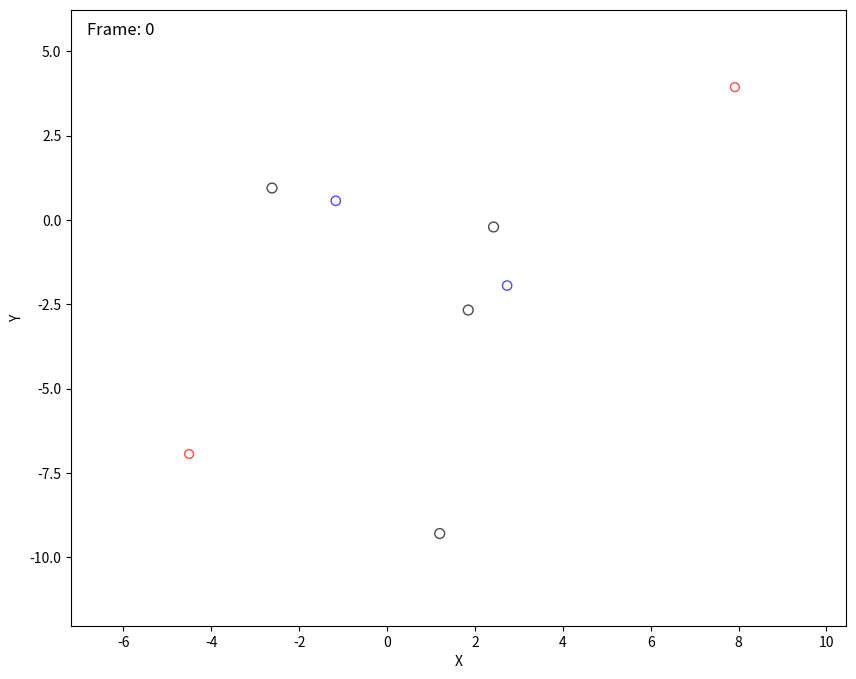

This figure's Python source: (Note: this script raises an exception after producing the figure.)
import numpy as np
import matplotlib.pyplot as plt
from matplotlib.animation import FuncAnimation, FFMpegWriter
import pandas as pd
from mpl_toolkits.mplot3d import Axes3D
import os

class AtomicVideoGenerator:
    def __init__(self):
        self.coordinates = []
        self.atom_types = []
        self.timesteps = []
        self.colors = {
            'H': 'white',
            'C': 'black',
            'N': 'blue',
            'O': 'red',
            'P': 'orange',
            'S': 'yellow',
            'default': 'gray'
        }
        self.sizes = {
            'H': 30,
            'C': 50,
            'N': 45,
            'O': 40,
            'P': 55,
            'S': 50,
            'default': 40
        }
    
    def read_xyz_file(self, filename):
        """
        Read XYZ format file (common format for atomic coordinates)
        Format: atom_type x y z (one line per atom)
        """
        with open(filename, 'r') as f:
            lines = f.readlines()
        
        # Skip header lines if present
        start_idx = 0
        for i, line in enumerate(lines):
            if line.strip() and not line.startswith('#'):
                try:
                    parts = line.split()
                    if len(parts) >= 4:
                        float(parts[1])  # Try to convert x coordinate
                        start_idx = i
                        break
                except ValueError:
                    continue
        
        atoms = []
        types = []
        
        for line in lines[start_idx:]:
            if line.strip():
                parts = line.split()
                if len(parts) >= 4:
                    atom_type = parts[0]
                    x, y, z = float(parts[1]), float(parts[2]), float(parts[3])
                    atoms.append([x, y, z])
                    types.append(atom_type)
        
        return np.array(atoms), types
    
    def read_trajectory_files(self, file_pattern, num_frames=None):
        """
        Read multiple coordinate files representing trajectory
        file_pattern: string with {} placeholder for frame number
        Example: "frame_{}.xyz" for files frame_0.xyz, frame_1.xyz, etc.
        """
        frame = 0
        while True:
            filename = file_pattern.format(frame)
            if not os.path.exists(filename):
                break
            
            coords, types = self.read_xyz_file(filename)
            self.coordinates.append(coords)
            
            # Store atom types from first frame
            if frame == 0:
                self.atom_types = types
            
            self.timesteps.append(frame)
            frame += 1
            
            if num_frames and frame >= num_frames:
                break
        
        if not self.coordinates:
            raise FileNotFoundError(f"No files found matching pattern: {file_pattern}")
        
        print(f"Loaded {len(self.coordinates)} frames")
    
    def read_from_arrays(self, coordinate_arrays, atom_types):
        """
        Read coordinates from numpy arrays
        coordinate_arrays: list of numpy arrays, each shape (n_atoms, 3)
        atom_types: list of atom type strings
        """
        self.coordinates = coordinate_arrays
        self.atom_types = atom_types
        self.timesteps = list(range(len(coordinate_arrays)))
    
    def create_2d_animation(self, output_filename='atomic_animation_2d.mp4', 
                          fps=10, plane='xy', figsize=(10, 8)):
        """
        Create 2D animation projecting onto specified plane
        plane: 'xy', 'xz', or 'yz'
        """
        fig, ax = plt.subplots(figsize=figsize)
        
        # Determine coordinate indices based on plane
        if plane == 'xy':
            idx1, idx2 = 0, 1
            ax.set_xlabel('X')
            ax.set_ylabel('Y')
        elif plane == 'xz':
            idx1, idx2 = 0, 2
            ax.set_xlabel('X')
            ax.set_ylabel('Z')
        elif plane == 'yz':
            idx1, idx2 = 1, 2
            ax.set_xlabel('Y')
            ax.set_ylabel('Z')
        
        # Set axis limits based on all frames
        all_coords = np.concatenate(self.coordinates)
        margin = 2.0
        ax.set_xlim(all_coords[:, idx1].min() - margin, 
                   all_coords[:, idx1].max() + margin)
        ax.set_ylim(all_coords[:, idx2].min() - margin, 
                   all_coords[:, idx2].max() + margin)
        
        # Initialize empty scatter plot
        scat = ax.scatter([], [], s=[], c=[], alpha=0.7)
        time_text = ax.text(0.02, 0.98, '', transform=ax.transAxes, 
                           verticalalignment='top', fontsize=12)
        
        def animate(frame):
            coords = self.coordinates[frame]
            
            # Get colors and sizes for atoms
            colors = [self.colors.get(atom, self.colors['default']) 
                     for atom in self.atom_types]
            sizes = [self.sizes.get(atom, self.sizes['default']) 
                    for atom in self.atom_types]
            
            # Update scatter plot
            scat.set_offsets(coords[:, [idx1, idx2]])
            scat.set_sizes(sizes)
            scat.set_color(colors)
            
            time_text.set_text(f'Frame: {frame}')
            return scat, time_text
        
        anim = FuncAnimation(fig, animate, frames=len(self.coordinates),
                           interval=1000//fps, blit=True, repeat=True)
        
        # Save animation
        writer = FFMpegWriter(fps=fps, metadata=dict(artist='AtomicVideoGenerator'),
                            bitrate=1800)
        anim.save(output_filename, writer=writer)
        plt.close()
        
        print(f"2D animation saved as: {output_filename}")
    
    def create_3d_animation(self, output_filename='atomic_animation_3d.mp4', 
                          fps=10, figsize=(12, 9)):
        """
        Create 3D animation
        """
        fig = plt.figure(figsize=figsize)
        ax = fig.add_subplot(111, projection='3d')
        
        # Set axis limits
        all_coords = np.concatenate(self.coordinates)
        margin = 2.0
        ax.set_xlim(all_coords[:, 0].min() - margin, 
                   all_coords[:, 0].max() + margin)
        ax.set_ylim(all_coords[:, 1].min() - margin, 
                   all_coords[:, 1].max() + margin)
        ax.set_zlim(all_coords[:, 2].min() - margin, 
                   all_coords[:, 2].max() + margin)
        
        ax.set_xlabel('X')
        ax.set_ylabel('Y')
        ax.set_zlabel('Z')
        
        def animate(frame):
            ax.clear()
            
            # Reset limits after clear
            ax.set_xlim(all_coords[:, 0].min() - margin, 
                       all_coords[:, 0].max() + margin)
            ax.set_ylim(all_coords[:, 1].min() - margin, 
                       all_coords[:, 1].max() + margin)
            ax.set_zlim(all_coords[:, 2].min() - margin, 
                       all_coords[:, 2].max() + margin)
            
            coords = self.coordinates[frame]
            
            # Plot atoms
            for i, (atom_type, coord) in enumerate(zip(self.atom_types, coords)):
                color = self.colors.get(atom_type, self.colors['default'])
                size = self.sizes.get(atom_type, self.sizes['default'])
                
                ax.scatter(coord[0], coord[1], coord[2], 
                          c=color, s=size, alpha=0.7)
            
            ax.set_title(f'Frame: {frame}')
            ax.set_xlabel('X')
            ax.set_ylabel('Y')
            ax.set_zlabel('Z')
        
        anim = FuncAnimation(fig, animate, frames=len(self.coordinates),
                           interval=1000//fps, repeat=True)
        
        # Save animation
        writer = FFMpegWriter(fps=fps, metadata=dict(artist='AtomicVideoGenerator'),
                            bitrate=1800)
        anim.save(output_filename, writer=writer)
        plt.close()
        
        print(f"3D animation saved as: {output_filename}")
    
    def add_bonds(self, bond_list, bond_colors='black', bond_width=1):
        """
        Add bonds between atoms (for more complex visualizations)
        bond_list: list of tuples (atom1_idx, atom2_idx)
        """
        # This would be implemented for more advanced visualizations
        # with bond connectivity
        pass

# Example usage and utility functions
def generate_sample_data():
    """Generate sample atomic trajectory data for testing"""
    np.random.seed(42)
    n_atoms = 10
    n_frames = 50
    
    # Create some sample atoms
    atom_types = ['C', 'H', 'O', 'N'] * (n_atoms // 4)
    if len(atom_types) < n_atoms:
        atom_types.extend(['C'] * (n_atoms - len(atom_types)))
    
    # Generate trajectory with some movement
    coordinates = []
    base_coords = np.random.randn(n_atoms, 3) * 5
    
    for frame in range(n_frames):
        # Add some oscillating motion
        t = frame / 10.0
        displacement = np.array([
            np.sin(t) * 0.5,
            np.cos(t) * 0.3,
            np.sin(t * 0.5) * 0.2
        ])
        
        frame_coords = base_coords + displacement
        # Add some random thermal motion
        frame_coords += np.random.randn(n_atoms, 3) * 0.1
        
        coordinates.append(frame_coords)
    
    return coordinates, atom_types

def create_sample_xyz_files():
    """Create sample XYZ files for testing"""
    coords, atom_types = generate_sample_data()
    
    for i, frame_coords in enumerate(coords):
        filename = f"frame_{i:03d}.xyz"
        with open(filename, 'w') as f:
            f.write(f"{len(atom_types)}\n")
            f.write(f"Frame {i}\n")
            for atom_type, coord in zip(atom_types, frame_coords):
                f.write(f"{atom_type} {coord[0]:.6f} {coord[1]:.6f} {coord[2]:.6f}\n")
    
    print(f"Created {len(coords)} sample XYZ files")

# Main execution example
if __name__ == "__main__":
    # Example 1: Generate sample data and create videos
    print("Generating sample data...")
    coordinates, atom_types = generate_sample_data()
    
    # Create video generator
    generator = AtomicVideoGenerator()
    generator.read_from_arrays(coordinates, atom_types)
    
    # Create 2D animation
    print("Creating 2D animation...")
    generator.create_2d_animation('sample_2d.mp4', fps=5, plane='xy')
    
    # Create 3D animation
    print("Creating 3D animation...")
    generator.create_3d_animation('sample_3d.mp4', fps=5)
    
    # Example 2: Create sample XYZ files and read them
    print("\nCreating sample XYZ files...")
    create_sample_xyz_files()
    
    # Read from files
    generator2 = AtomicVideoGenerator()
    generator2.read_trajectory_files("frame_{:03d}.xyz", num_frames=20)
    generator2.create_2d_animation('from_files_2d.mp4', fps=10, plane='xz')
    
    print("\nAll animations created successfully!")
    print("You'll need ffmpeg installed to generate MP4 files.")
    print("Install with: pip install ffmpeg-python")
